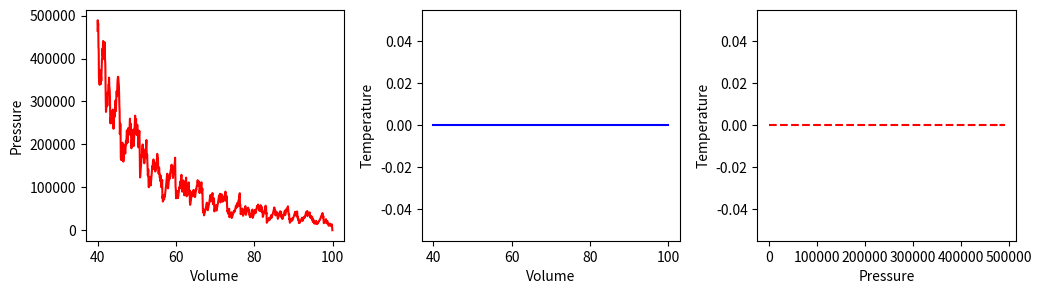
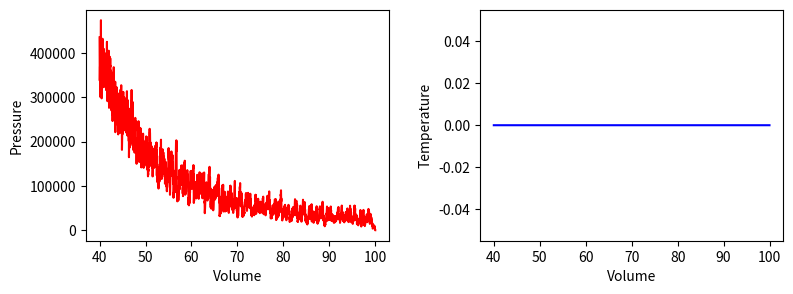

Generate these figures, in order, with matplotlib:
import numpy as np
import matplotlib.pyplot as plt
from matplotlib.animation import FuncAnimation
from scipy.optimize import curve_fit

BOX_SIZE_0 = 10        #nm                  # Hoogte en breedte startvolume (in vul je gekozen eenheid in)
N = 40                          # Aantal deeltjes 
V_0 = 300           #m/s                         # Startsnelheid van deeltjes (vul je gekozen eenheid in)
RADIUS = 0.3   #nm                  # Straal van moleculen (vul je gekozen eenheid in)
DT = 0.0001        #s                          # Tijdstap om geen botsing te missen (vul je gekozen eenheid in)
V_PISTON_0 = -0.1 * V_0      # Startsnelheid van zuiger 
k_B = 1.38E-23
# (negatief betekent zowel links als rechts naar binnen gericht)



class ParticleClass:
    def __init__(self, m, v, r, R):
        """ maakt een deeltje (constructor) """
        self.m = m                         
        self.v = np.array(v, dtype=float)  
        self.r = np.array(r, dtype=float)  
        self.R = R

    def update_position(self):
        """ verandert positie voor één tijdstap """
        self.r += self.v * DT 
            
    @property
    def momentum(self):
        return self.m * self.v
    
    @property
    def kin_energy(self):
        return 1/2 * self.m * np.dot(self.v, self.v)
    
def collide_detection(p1: ParticleClass, p2: ParticleClass) -> bool:
    """ Geeft TRUE als de deeltjes overlappen """
    return np.linalg.norm(p1.r - p2.r) < (p1.R + p2.R)


def particle_collision(p1: ParticleClass, p2: ParticleClass):
    """ past snelheden aan uitgaande van overlap """
    m1, m2 = p1.m, p2.m
    delta_r = p1.r - p2.r
    delta_v = p1.v - p2.v
    dot_product = np.dot(delta_r, delta_v)
    # Als deeltjes van elkaar weg bewegen dan geen botsing
    if dot_product >= 0: # '='-teken voorkomt ook problemen als delta_r == \vec{0}
        return
    distance_squared = np.dot(delta_r, delta_r) 
    # Botsing oplossen volgens elastische botsing in 2D
    p1.v -= 2 * m2 / (m1 + m2) * dot_product / distance_squared * delta_r
    p2.v += 2 * m1 / (m1 + m2) * dot_product / distance_squared * delta_r

def top_down_collision(particle: ParticleClass):
    global impulse_outward, box_height
    if abs(particle.r[1]) + particle.R > box_height / 2:
        particle.r[1] = np.sign(particle.r[1]) * (box_height/2 - particle.R)
        impulse_outward += abs(particle.momentum[1]) * 2
        particle.v[1] *= -1

def left_right_collision(particle: ParticleClass):
    """ verzorgen van botsingen met wand links en rechts, die als zuiger kunnen bewegen """
    global box_length, v_piston, impulse_outward, work
    if abs(particle.r[0]) + particle.R > box_length / 2:
        particle.r[0] = np.sign(particle.r[0]) * (box_length/2 - particle.R)
        piston_velocity = np.sign(particle.r[0]) * v_piston
        relative_velocity = particle.v[0] - piston_velocity  # stelsel zuiger
        particle.v[0] = -relative_velocity + piston_velocity # stelsel waarnemer
        impulse_outward += 2 * particle.m * abs(relative_velocity)
        work += 2 * particle.m * relative_velocity * piston_velocity

def create_particles(particles):
    """ Leegmaken en opnieuw aanmaken van deeltjes  in lijst """
    global box_length, box_height
    particles.clear()
    for _ in range(N):
        vx = np.random.uniform(-V_0, V_0)
        vy = np.random.choice([-1, 1]) * np.sqrt(V_0**2 - vx**2)        
        x = np.random.uniform(-box_length/2 + RADIUS, box_length/2 - RADIUS)
        y = np.random.uniform(-box_height/2 + RADIUS, box_height/2 - RADIUS)
        particles.append(ParticleClass(m=1.0, v=[vx, vy], r=[x, y], R=RADIUS))
    
def temperature(particles) -> float:
    temp = 0.0

#your code/answer

    return temp
        
def handle_collisions(particles):
    """ alle onderlinge botsingen afhandelen voor deeltjes in lijst """
    num_particles = len(particles)
    for i in range(num_particles):
        for j in range(i+1, num_particles):
            if collide_detection(particles[i], particles[j]):
                particle_collision(particles[i], particles[j])

def handle_walls(particles):
    """ botsing met wanden controleren voor alle deeltjes in lijst en gemiddeld bepaling druk """
    global pressure, impulse_outward, box_height, box_length   # om pressure buiten de functie te kunnen gebruiken
    impulse_outward = 0.0
    for p in particles:
        left_right_collision(p)
        top_down_collision(p)    
    pressure = 0.95 * pressure + 0.05 * impulse_outward / ((2 * box_length + 2 * box_height) * DT) 
    
def take_time_step(particles):
    """ zet tijdstap voor een lijst deeltjes en verwerk alle botsingen onderling en met wanden """
    global box_length, v_piston
    box_length += 2 * v_piston * DT # zowel links als rechts zuiger
    for p in particles:
        p.update_position()
    handle_collisions(particles)
    handle_walls(particles)  


particles = []
volumes = np.zeros(1000, dtype=float)
pressures = np.zeros(1000, dtype=float)
temperatures = np.zeros(1000, dtype=float)
# times = np.linspace(1, 100, 100)

pressure = 0.0
work = 0.0
box_height = BOX_SIZE_0
box_length = BOX_SIZE_0         # zetten zuiger terug
v_piston = V_PISTON_0
create_particles(particles)     # resetten deeltjes 
for i in range(1000):
    take_time_step(particles)
    volumes[i] = box_length * box_height
    pressures[i] = pressure
    temperatures[i] = temperature(particles)

fig, (ax1, ax2, ax3) = plt.subplots(1, 3, figsize=(12, 3))
ax1.set_xlabel('Volume')
ax1.set_ylabel('Pressure')
ax2.set_xlabel('Volume')
ax2.set_ylabel('Temperature')
ax3.set_xlabel('Pressure')
ax3.set_ylabel('Temperature')

fig.tight_layout

ax1.plot(volumes, pressures, '-r')
ax2.plot(volumes, temperatures, '-b')
ax3.plot(pressures, temperatures, 'r--')
plt.subplots_adjust(wspace=0.3)      # afstand tussen subplots
plt.show()

def top_down_collision(particle: ParticleClass) -> None:
    """ verzorgen van botsingen met wand boven en onder, die als thermostaat kunnen werken """
    global box_height, set_temp, impulse_outward, heat
    if abs(particle.r[1]) + particle.R > box_height / 2:
        temp_factor = (set_temp/temperature(particles)) if set_temp > 0 else 1.0 
        particle.r[1] = np.sign(particle.r[1]) * (box_height/2 - particle.R)
        impulse_outward += abs(particle.momentum[1]) * (1 + temp_factor**0.5) 
        heat += particle.kin_energy * (temp_factor - 1)
        particle.v *= temp_factor**0.5
        particle.v[1] *= -1

particles = []
N_steps = 5000
volumes = np.zeros(N_steps, dtype=float)
pressures = np.zeros(N_steps, dtype=float)
temperatures = np.zeros(N_steps, dtype=float)
heats = np.zeros(N_steps, dtype=float)
works = np.zeros(N_steps, dtype=float)

pressure = 0.0
work = 0.0
heat = 0.0
box_height = BOX_SIZE_0
box_length = BOX_SIZE_0         # zetten zuiger terug
v_piston = 0.2 * V_PISTON_0
create_particles(particles)     # resetten deeltjes 
set_temp = temperature(particles)

for i in range(N_steps):
    take_time_step(particles)
    volumes[i] = box_length * box_height
    pressures[i] = pressure
    temperatures[i] = temperature(particles)
    heats[i] = heat
    works[i] = work
    if i%500==0:
        print(i)


fig, (ax1, ax2) = plt.subplots(1, 2, figsize=(9, 3))
ax1.set_xlabel('Volume')
ax1.set_ylabel('Pressure')
ax2.set_xlabel('Volume')
ax2.set_ylabel('Temperature')
fig.tight_layout

ax1.plot(volumes, pressures, '-r')
ax2.plot(volumes, temperatures, '-b')

plt.subplots_adjust(wspace=0.3)   
plt.show()

p0 = np.mean(pressures[100:110])
p1 = np.mean(pressures[-10:])
V0 = np.mean(volumes[100:110])
V1 = np.mean(volumes[-10:])

n_init = -np.log(p0/p1) / np.log(V0/V1)
a_init = p0 * V0**(n_init)
print(n_init)
print(a_init)

def power_law(vol, a, n):
    return a * vol**n    

#your code/answer


#your code/answer
